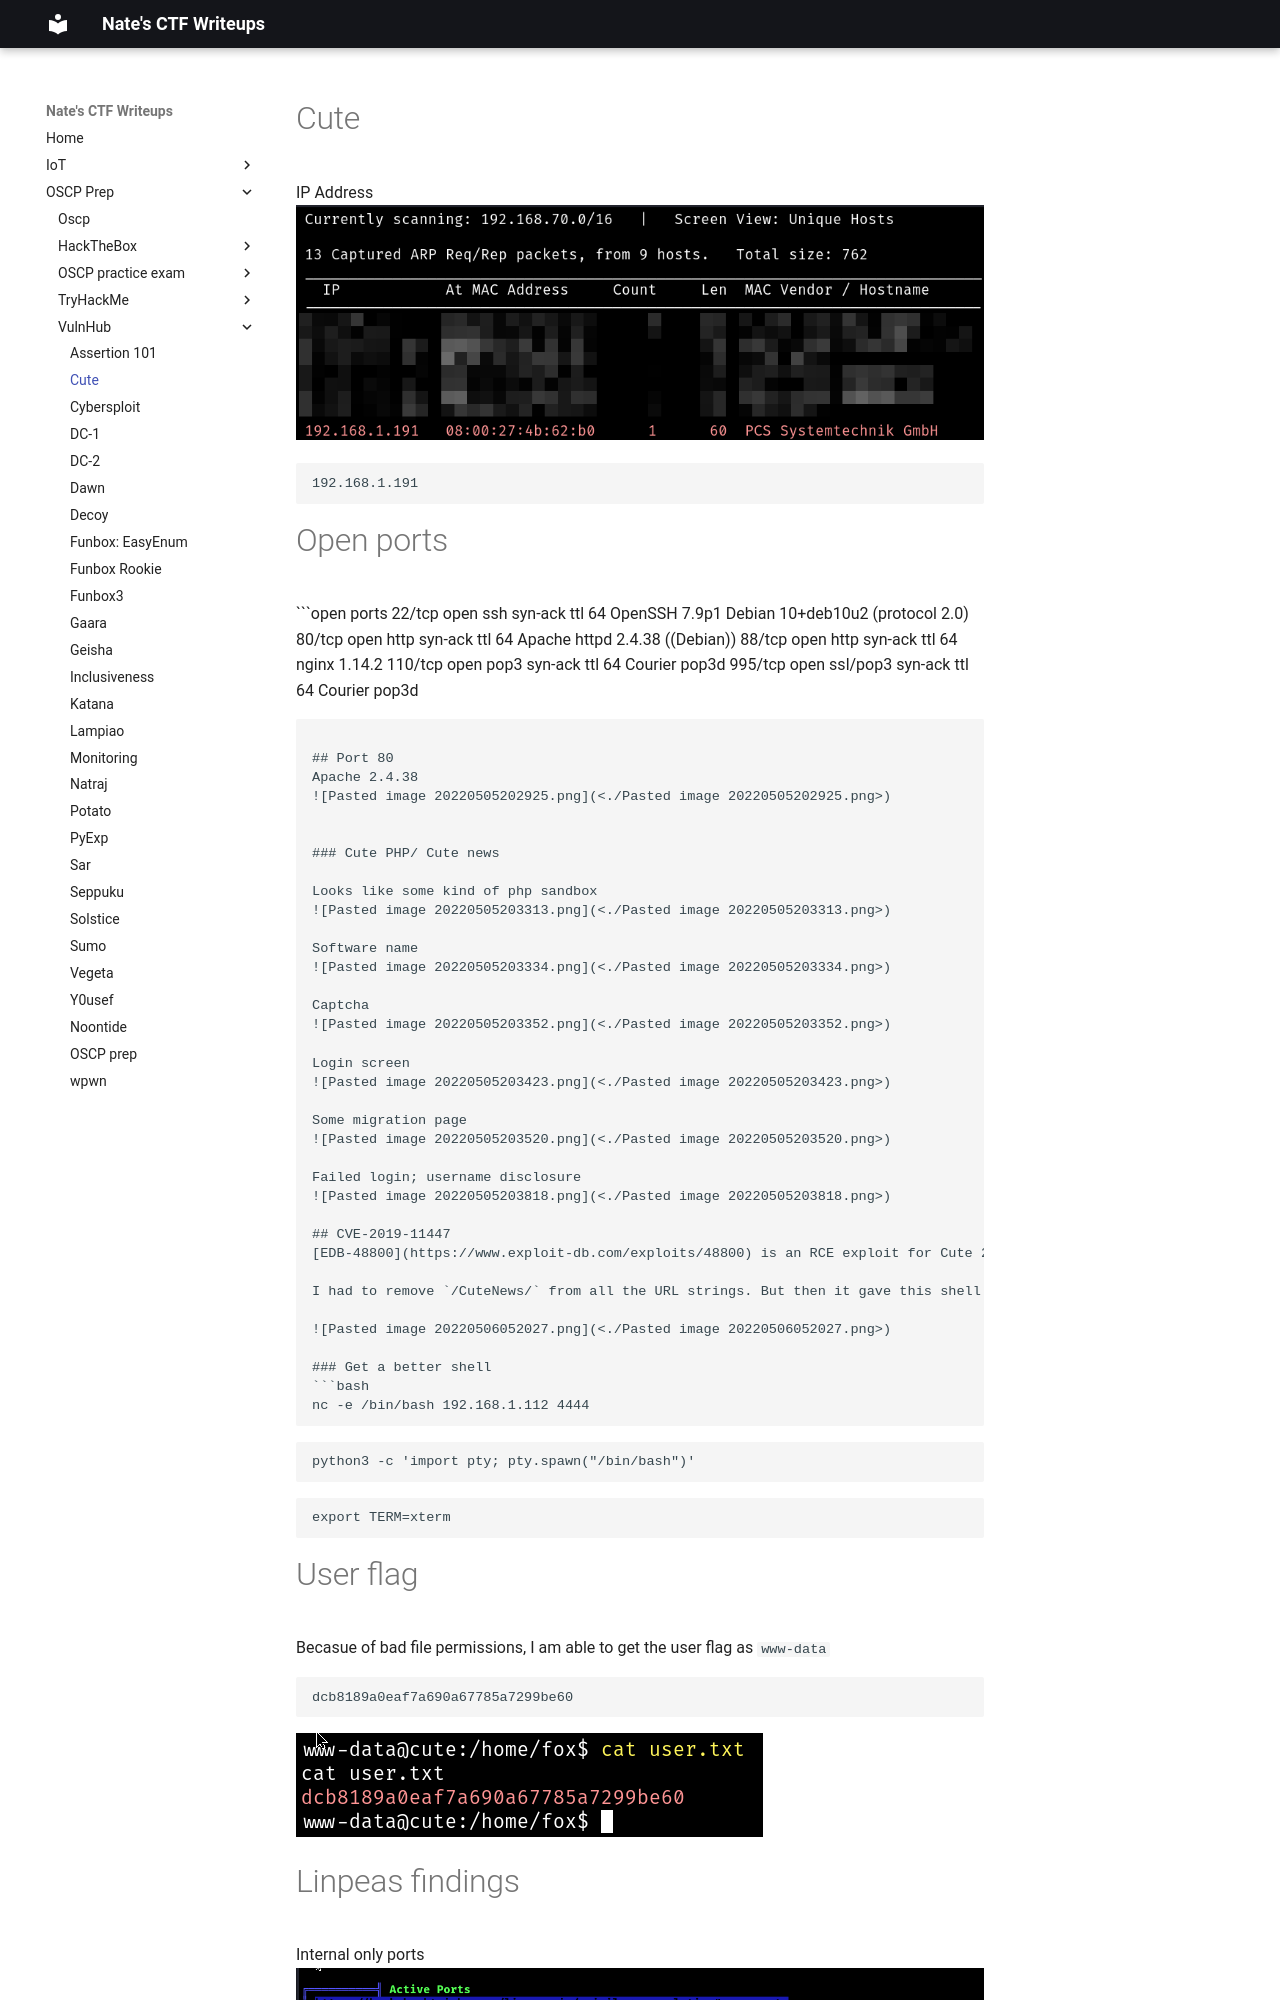

repository: nobodynate/nobodynate.github.io · page: OSCP-Prep/VulnHub/Cute/index.html · generator: mkdocs

# Cute

IP Address
![[Pasted image 20220505202131.png]]
```text
192.168.1.191
```
# Open ports
```open ports
22/tcp  open  ssh      syn-ack ttl 64 OpenSSH 7.9p1 Debian 10+deb10u2 (protocol 2.0)
80/tcp  open  http     syn-ack ttl 64 Apache httpd 2.4.38 ((Debian))
88/tcp  open  http     syn-ack ttl 64 nginx 1.14.2
110/tcp open  pop3     syn-ack ttl 64 Courier pop3d
995/tcp open  ssl/pop3 syn-ack ttl 64 Courier pop3d
```

## Port 80
Apache 2.4.38
![[Pasted image 20220505202925.png]]


### Cute PHP/ Cute news

Looks like some kind of php sandbox
![[Pasted image 20220505203313.png]]

Software name
![[Pasted image 20220505203334.png]]

Captcha 
![[Pasted image 20220505203352.png]]

Login screen
![[Pasted image 20220505203423.png]]

Some migration page
![[Pasted image 20220505203520.png]]

Failed login; username disclosure
![[Pasted image 20220505203818.png]]

## CVE-2019-11447
[EDB-48800](https://www.exploit-db.com/exploits/48800) is an RCE exploit for Cute 2.1.2.

I had to remove `/CuteNews/` from all the URL strings. But then it gave this shell as `www-data`

![[Pasted image 20220506052027.png]]
